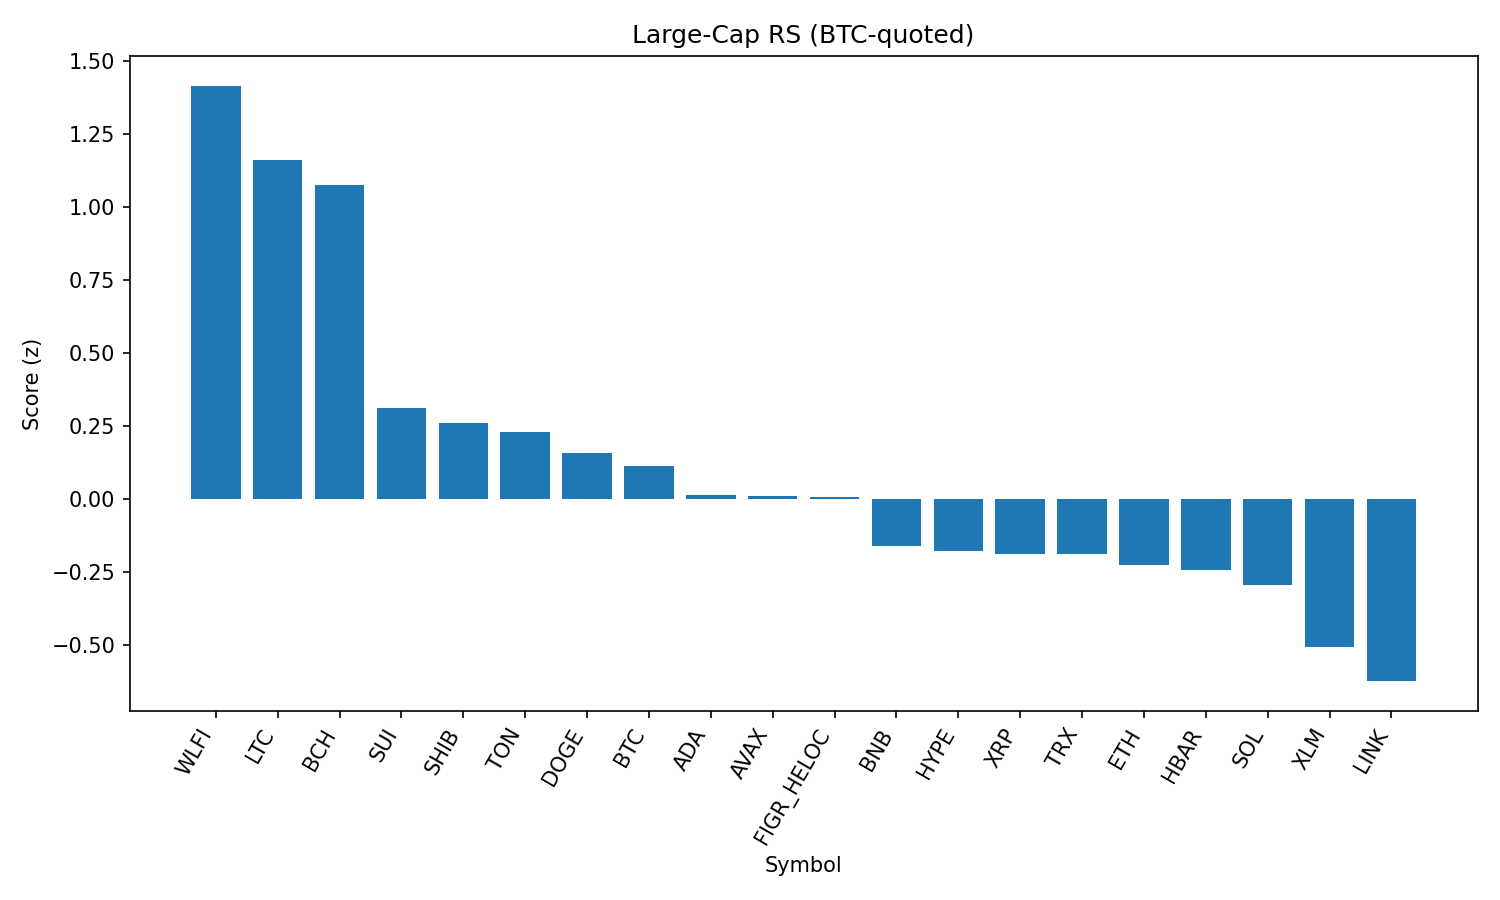

The file beside this chart, header and first rows:
rank, name, symbol, price_btc, price_usd, pct_1h_btc, pct_24h_btc, pct_7d_btc, market_cap_rank, market_cap_usd, volume_usd, score
1, World Liberty Financial, WLFI, 2.16e-06, 0.2388, -0.1323, 30.19, 0.0, 33, 6525122841, 1299929505, 1.417
2, Litecoin, LTC, 0.001026, 113.4, 0.4727, 2.022, 0.3599, 28, 8650687104, 294684052, 1.162
3, Bitcoin Cash, BCH, 0.005426, 599.8, 0.3875, -1.637, 7.468, 20, 11940688951, 403877954, 1.075
4, Sui, SUI, 3.053e-05, 3.37, 0.1196, 0.1723, -0.09385, 19, 12045008241, 431387137, 0.3116
5, Shiba Inu, SHIB, 1.11916e-10, 1.237e-05, 0.1192, 0.7131, -2.047, 31, 7290662543, 105514344, 0.2597
6, Toncoin, TON, 2.793e-05, 3.09, 0.135, 0.4405, -3.249, 30, 7930403094, 32321747, 0.229
7, Dogecoin, DOGE, 1.96e-06, 0.2169, 0.07724, 0.6936, -2.488, 9, 32692899902, 1061608424, 0.1585
8, Bitcoin, BTC, 1.0, 110537, 0.0, 0.0, 0.0, 1, 2201726804862, 19318590218, 0.1124
9, Cardano, ADA, 7.47e-06, 0.8253, 0.01698, 0.2788, -2.373, 11, 30125215961, 857364119, 0.01471
10, Avalanche, AVAX, 0.0002224, 24.59, -0.08835, 1.587, 1.275, 23, 10398544423, 260313999, 0.01087
11, Figure Heloc, FIGR_HELOC, 9.04e-06, 1.0, 0.009526, -0.3373, -1.238, 18, 12245407396, 18860, 0.007516
12, BNB, BNB, 0.007829, 865.5, -0.1135, 0.9819, -0.9169, 5, 120467971968, 907606512, -0.1591
13, Hyperliquid, HYPE, 0.000422, 46.65, -0.1506, -0.4288, 2.538, 17, 12630671736, 177557208, -0.1766
14, XRP, XRP, 2.551e-05, 2.82, -0.08148, 0.3375, -2.478, 4, 168111930838, 1675222719, -0.1865
15, TRON, TRX, 2.97e-06, 0.3281, 0.0009412, -0.6903, -5.416, 10, 31048950698, 1946292887, -0.188
16, Ethereum, ETH, 0.03878, 4287, -0.04993, -0.2061, -5.466, 2, 517410185425, 14230910851, -0.2258
17, Hedera, HBAR, 1.98e-06, 0.2192, -0.08348, 1.378, -4.92, 25, 9296105585, 94317950, -0.241
18, Solana, SOL, 0.001831, 202.4, -0.1317, 0.1854, -2.498, 6, 109721327753, 2878095767, -0.2934
19, Stellar, XLM, 3.23e-06, 0.3567, -0.2107, -0.05437, -3.052, 22, 11314988284, 91104467, -0.507
20, Chainlink, LINK, 0.0002018, 22.31, -0.1936, 0.6283, -7.78, 13, 15129250395, 474133347, -0.6234
21, Cronos, CRO, 2.38e-06, 0.2636, -0.7997, -3.145, -11.03, 26, 8864820384, 75614113, -2.218
